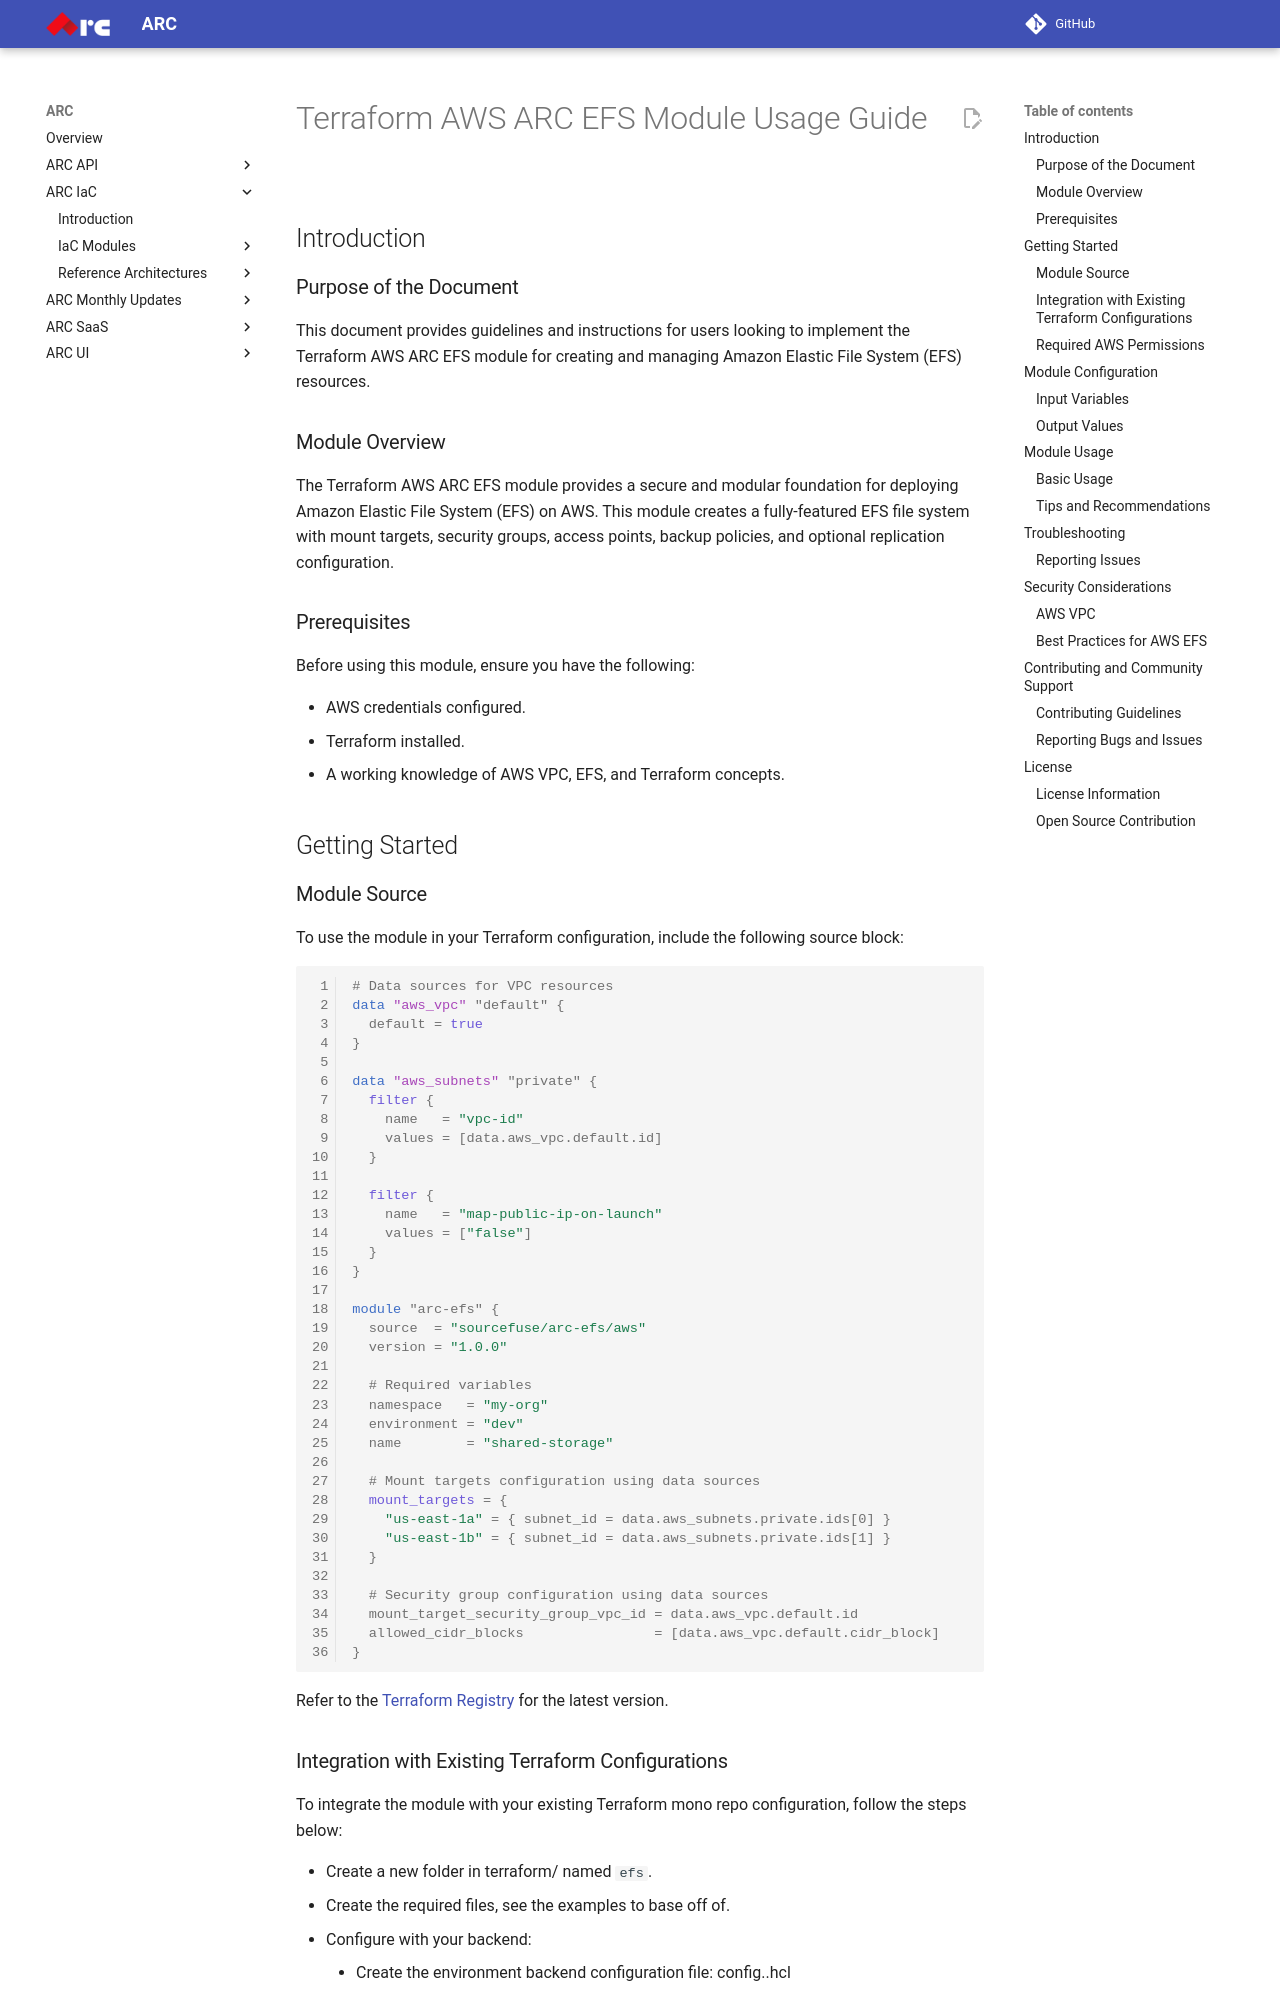

repository: sourcefuse/arc-docs · page: arc-iac-docs/modules/terraform-aws-ref-arch-efs/docs/module-usage-guide/index.html · generator: mkdocs

# Terraform AWS ARC EFS Module Usage Guide

## Introduction

### Purpose of the Document

This document provides guidelines and instructions for users looking to implement the Terraform AWS ARC EFS module for creating and managing Amazon Elastic File System (EFS) resources.

### Module Overview

The Terraform AWS ARC EFS module provides a secure and modular foundation for deploying Amazon Elastic File System (EFS) on AWS. This module creates a fully-featured EFS file system with mount targets, security groups, access points, backup policies, and optional replication configuration.

### Prerequisites

Before using this module, ensure you have the following:

- AWS credentials configured.
- Terraform installed.
- A working knowledge of AWS VPC, EFS, and Terraform concepts.

## Getting Started

### Module Source

To use the module in your Terraform configuration, include the following source block:

```hcl
# Data sources for VPC resources
data "aws_vpc" "default" {
  default = true
}

data "aws_subnets" "private" {
  filter {
    name   = "vpc-id"
    values = [data.aws_vpc.default.id]
  }

  filter {
    name   = "map-public-ip-on-launch"
    values = ["false"]
  }
}

module "arc-efs" {
  source  = "sourcefuse/arc-efs/aws"
  version = "1.0.0"

  # Required variables
  namespace   = "my-org"
  environment = "dev"
  name        = "shared-storage"

  # Mount targets configuration using data sources
  mount_targets = {
    "us-east-1a" = { subnet_id = data.aws_subnets.private.ids[0] }
    "us-east-1b" = { subnet_id = data.aws_subnets.private.ids[1] }
  }

  # Security group configuration using data sources
  mount_target_security_group_vpc_id = data.aws_vpc.default.id
  allowed_cidr_blocks                = [data.aws_vpc.default.cidr_block]
}
```

Refer to the [Terraform Registry](https://registry.terraform.io/modules/sourcefuse/arc-efs/aws/latest) for the latest version.

### Integration with Existing Terraform Configurations

To integrate the module with your existing Terraform mono repo configuration, follow the steps below:

- Create a new folder in terraform/ named `efs`.
- Create the required files, see the examples to base off of.
- Configure with your backend:
   - Create the environment backend configuration file: config.<environment>.hcl
   - region: Where the backend resides
   - key: <working_directory>/terraform.tfstate
   - bucket: Bucket name where the terraform state will reside
   - dynamodb_table: Lock table so there are not duplicate tfplans in the mix
   - encrypt: Encrypt all traffic to and from the backend
